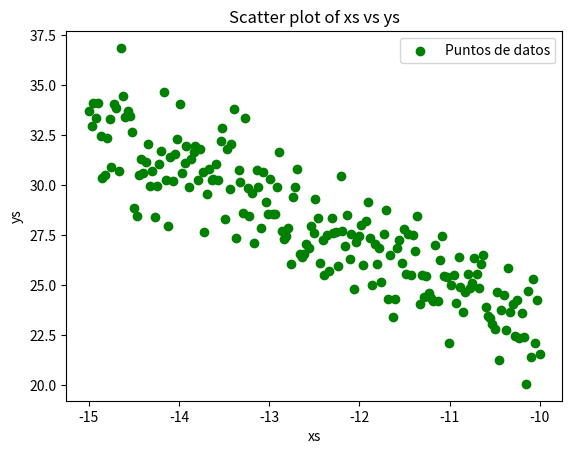

This chart was generated by the following Python code:
# Derivadas parciales para regresión lineal
# ####################################################################
def der_parcial_1(xs: list, ys: list) -> tuple[float, float, float]:
    """Retorna los coeficientes de la ecuación de la derivada parcial con respecto al parámetro 1 al reemplazar los valores ``xs`` y ``ys``. La ecuación es de la forma:
    c_1 * a_1 + c_0 * a_0 = c_ind


    ## Parameters

    ``xs``: lista de valores de x.

    ``ys``: lista de valores de y.

    ## Return

    ``c_1``: coeficiente del parámetro 1.

    ``c_0``: coeficiente del parámetro 0.

    ``c_ind``: coeficiente del término independiente.

    """

    # coeficiente del término independiente
    c_ind = sum(ys)

    # coeficiente del parámetro 1
    c_1 = sum(xs)

    # coeficiente del parámetro 0
    c_0 = len(xs)

    return (c_1, c_0, c_ind)


def der_parcial_0(xs: list, ys: list) -> tuple[float, float, float]:
    """Retorna los coeficientes de la ecuación de la derivada parcial con respecto al parámetro 0 al reemplazar los valores ``xs`` y ``ys``. La ecuación es de la forma:
    c_1 * a_1 + c_0 * a_0 = c_ind


    ## Parameters

    ``xs``: lista de valores de x.

    ``ys``: lista de valores de y.

    ## Return

    ``c_1``: coeficiente del parámetro 1.

    ``c_0``: coeficiente del parámetro 0.

    ``c_ind``: coeficiente del término independiente.

    """
    c_1 = 0
    c_0 = 0
    c_ind = 0
    for xi, yi in zip(xs, ys):
        # coeficiente del término independiente
        c_ind += xi * yi

        # coeficiente del parámetro 1
        c_1 += xi * xi

        # coeficiente del parámetro 0
        c_0 += xi

    return (c_1, c_0, c_ind)   
 

import numpy as np

xs = [
    -10.08,
    -10.83,
    -12.36,
    -11.06,
    -11.16,
    -13.79,
    -14.92,
    -12.01,
    -14.9,
    -11.26,
    -10.13,
    -15.0,
    -13.22,
    -10.65,
    -10.88,
    -12.39,
    -13.54,
    -13.69,
    -11.61,
    -14.6,
    -10.63,
    -12.16,
    -12.64,
    -14.12,
    -10.4,
    -10.25,
    -14.95,
    -11.68,
    -12.96,
    -10.2,
    -11.83,
    -13.62,
    -13.27,
    -12.46,
    -14.7,
    -13.52,
    -13.44,
    -12.84,
    -10.73,
    -13.92,
    -10.23,
    -10.1,
    -13.34,
    -14.82,
    -14.97,
    -14.85,
    -10.28,
    -14.52,
    -11.33,
    -13.24,
    -10.53,
    -14.57,
    -10.78,
    -13.07,
    -14.5,
    -14.77,
    -12.04,
    -13.97,
    -11.63,
    -13.72,
    -13.87,
    -10.75,
    -11.76,
    -12.14,
    -14.37,
    -10.6,
    -13.67,
    -10.8,
    -12.59,
    -13.17,
    -14.45,
    -11.53,
    -11.13,
    -13.84,
    -12.09,
    -13.29,
    -12.94,
    -12.54,
    -12.76,
    -11.81,
    -10.35,
    -13.57,
    -11.18,
    -11.43,
    -11.21,
    -10.43,
    -12.69,
    -12.91,
    -13.89,
    -14.55,
    -12.89,
    -11.96,
    -10.33,
    -13.94,
    -10.9,
    -12.56,
    -11.91,
    -14.1,
    -10.55,
    -13.32,
    -11.71,
    -10.03,
    -12.34,
    -11.58,
    -11.88,
    -14.87,
    -14.2,
    -14.72,
    -11.78,
    -12.51,
    -13.19,
    -12.79,
    -12.81,
    -14.15,
    -12.71,
    -14.35,
    -11.66,
    -10.38,
    -11.48,
    -11.56,
    -11.51,
    -12.74,
    -13.12,
    -14.75,
    -10.93,
    -10.85,
    -14.07,
    -10.18,
    -11.98,
    -14.42,
    -13.99,
    -10.0,
    -12.61,
    -12.26,
    -12.99,
    -10.58,
    -11.23,
    -14.62,
    -12.11,
    -12.21,
    -11.11,
    -12.66,
    -13.59,
    -14.8,
    -13.09,
    -12.29,
    -13.64,
    -10.15,
    -14.32,
    -11.41,
    -14.25,
    -11.28,
    -10.45,
    -14.67,
    -14.47,
    -10.68,
    -11.38,
    -13.77,
    -10.5,
    -11.01,
    -14.05,
    -14.3,
    -12.31,
    -13.47,
    -13.02,
    -12.49,
    -13.14,
    -12.41,
    -11.08,
    -11.36,
    -10.05,
    -13.37,
    -10.98,
    -12.24,
    -13.82,
    -14.17,
    -12.06,
    -13.49,
    -13.04,
    -11.46,
    -14.02,
    -13.42,
    -12.44,
    -10.95,
    -10.3,
    -11.93,
    -13.39,
    -14.65,
    -12.86,
    -12.19,
    -10.7,
    -14.27,
    -11.31,
    -14.4,
    -11.73,
    -14.22,
    -10.48,
    -11.86,
    -11.03,
    -13.74,
]
ys = [
    25.33,
    24.68,
    27.52,
    25.46,
    27.04,
    30.29,
    33.39,
    27.49,
    34.13,
    25.45,
    24.72,
    33.7,
    28.49,
    26.09,
    24.92,
    25.53,
    32.22,
    29.58,
    24.3,
    33.44,
    26.51,
    26.98,
    26.44,
    27.97,
    24.54,
    24.25,
    34.13,
    24.31,
    28.55,
    23.6,
    27.07,
    30.31,
    33.37,
    28.38,
    33.88,
    32.87,
    29.83,
    27.3,
    26.37,
    31.98,
    22.35,
    21.4,
    30.77,
    30.5,
    32.95,
    30.36,
    22.45,
    32.67,
    24.07,
    29.86,
    23.07,
    33.73,
    24.89,
    30.66,
    28.85,
    33.32,
    27.16,
    30.62,
    23.4,
    27.65,
    31.33,
    25.1,
    25.18,
    28.52,
    31.16,
    23.93,
    30.84,
    25.55,
    27.06,
    27.1,
    30.51,
    26.1,
    24.21,
    31.65,
    27.55,
    28.63,
    28.58,
    27.98,
    26.07,
    26.07,
    25.85,
    30.28,
    24.22,
    25.51,
    24.38,
    23.76,
    30.84,
    29.91,
    29.94,
    33.48,
    31.68,
    26.04,
    23.65,
    31.14,
    26.41,
    26.85,
    29.16,
    31.43,
    23.35,
    30.19,
    28.78,
    24.25,
    25.74,
    26.85,
    27.39,
    32.48,
    31.72,
    34.07,
    26.86,
    27.63,
    29.63,
    27.86,
    27.45,
    30.29,
    29.94,
    32.06,
    26.54,
    22.77,
    25.59,
    27.28,
    27.82,
    29.42,
    29.9,
    30.93,
    24.13,
    23.66,
    30.2,
    22.42,
    28.01,
    31.32,
    34.08,
    21.57,
    26.59,
    27.68,
    30.34,
    23.49,
    24.62,
    34.49,
    26.31,
    30.45,
    26.27,
    26.58,
    31.06,
    32.36,
    27.87,
    27.6,
    30.29,
    20.07,
    29.98,
    27.5,
    29.99,
    24.41,
    21.25,
    30.74,
    28.47,
    24.88,
    26.74,
    31.8,
    22.8,
    22.12,
    31.58,
    30.7,
    28.38,
    31.83,
    28.58,
    29.32,
    30.77,
    27.26,
    27.45,
    28.49,
    22.11,
    27.35,
    25.01,
    25.99,
    31.95,
    34.65,
    24.83,
    28.3,
    29.17,
    27.55,
    32.3,
    32.05,
    26.13,
    25.53,
    24.09,
    28.21,
    33.84,
    36.87,
    27.72,
    27.73,
    25.55,
    28.44,
    25.51,
    30.61,
    27.57,
    31.07,
    24.65,
    25.01,
    25.44,
    30.65,
]

import matplotlib.pyplot as plt

plt.scatter(xs, ys, color='green', label='Puntos de datos')
plt.xlabel('xs')
plt.ylabel('ys')
plt.title('Scatter plot of xs vs ys')
plt.legend()
plt.show()